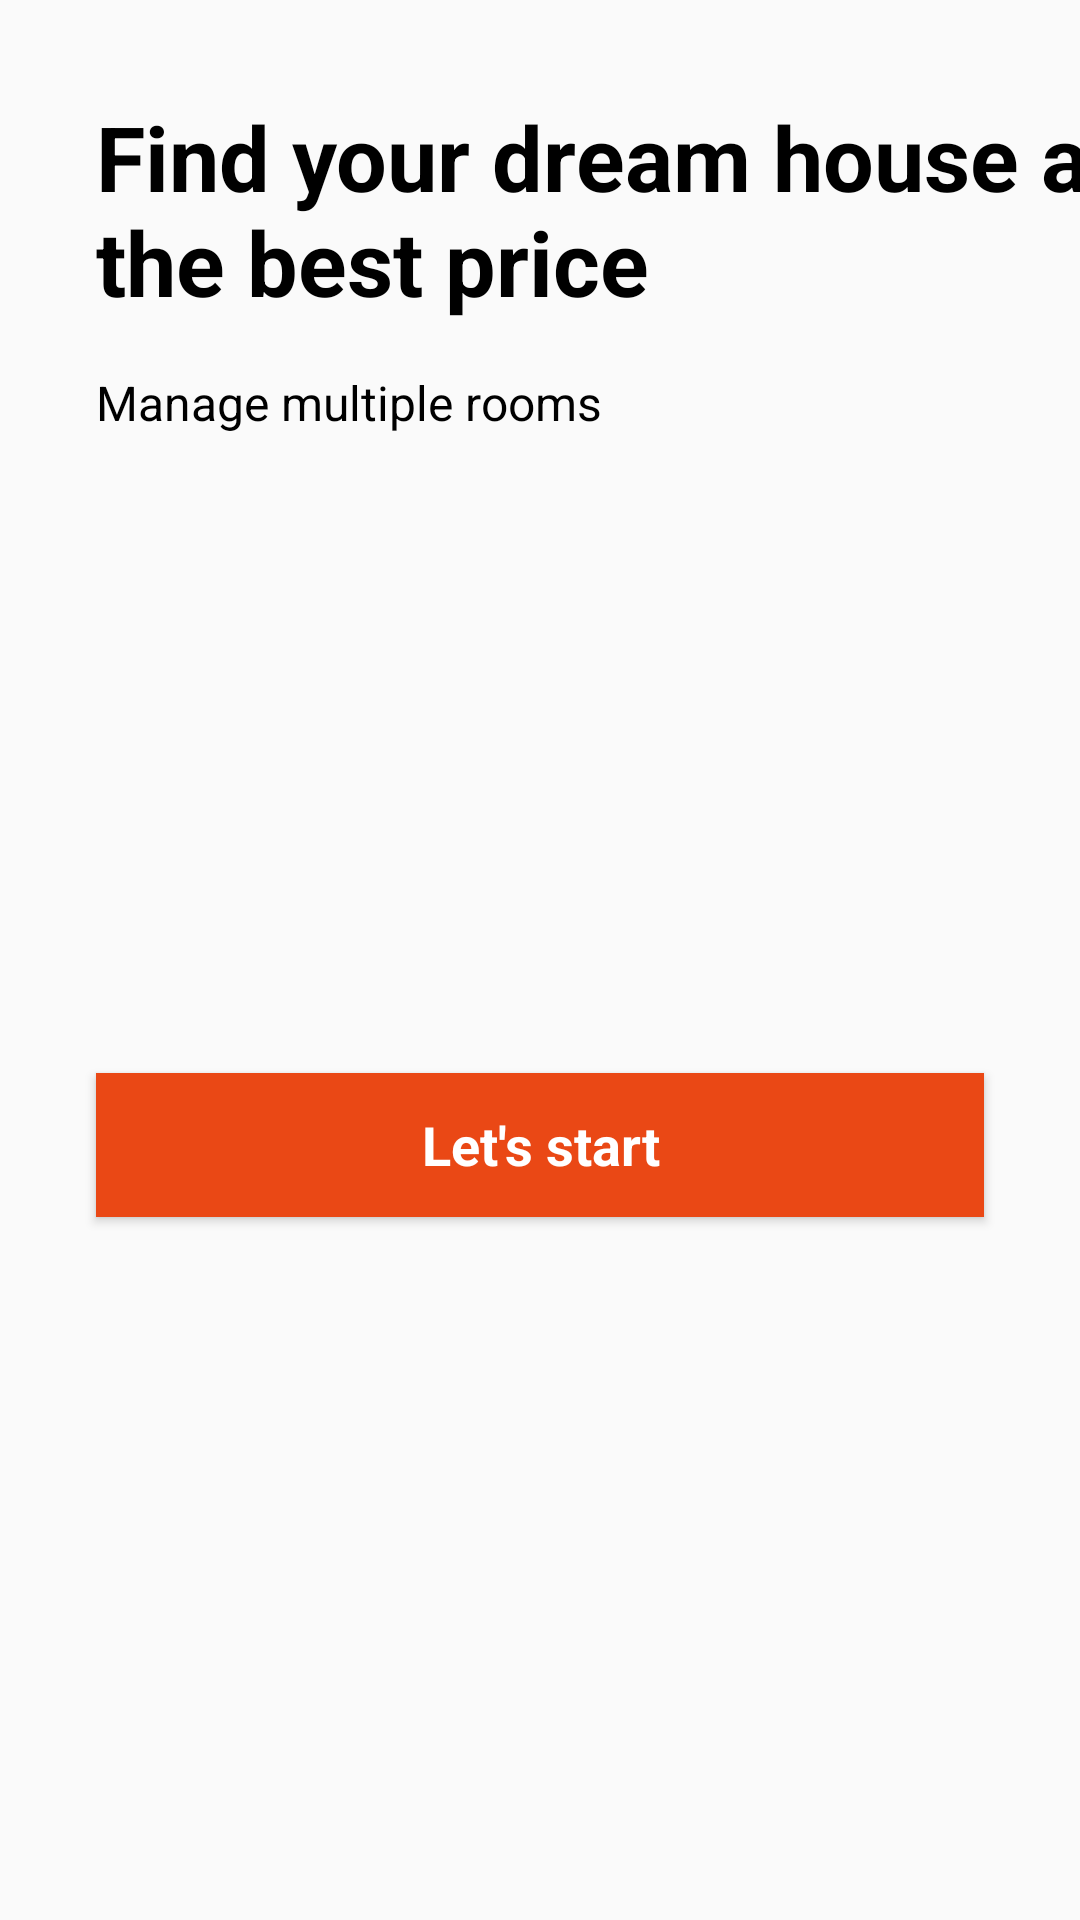

Android layout source for this screen:
<!-- AndroidManifest.xml: application theme Theme.DuAn1Nhom2_SP23 -->
<!-- res/layout/activity_man_hinh_chao.xml -->
<?xml version="1.0" encoding="utf-8"?>
<androidx.constraintlayout.widget.ConstraintLayout xmlns:android="http://schemas.android.com/apk/res/android"
    xmlns:app="http://schemas.android.com/apk/res-auto"
    xmlns:tools="http://schemas.android.com/tools"
    android:layout_width="match_parent"
    android:layout_height="match_parent"
    tools:context=".View.ManHinhChao">
    <ImageView
        android:layout_width="wrap_content"
        android:layout_height="wrap_content"
        android:id="@+id/image"
        app:layout_constraintStart_toStartOf="parent"
        app:layout_constraintTop_toTopOf="parent"
        android:background="@drawable/pic_intro"/>
    <TextView
        android:layout_width="wrap_content"
        android:layout_height="wrap_content"
        android:id="@+id/textView"
        android:text="Find your dream house at the best price"
        android:textColor="@color/black"
        android:textStyle="bold"
        android:layout_marginTop="32dp"
        android:layout_marginStart="32dp"
        android:textSize="30sp"
        app:layout_constraintStart_toStartOf="parent"
        app:layout_constraintTop_toBottomOf="@id/image"/>
    <TextView
        android:layout_width="wrap_content"
        android:layout_height="wrap_content"
        android:id="@+id/textView2"
        android:text="Manage multiple rooms"
        android:textColor="@color/black"
        android:layout_marginTop="16dp"
        android:textSize="16sp"
        app:layout_constraintStart_toStartOf="@id/textView"
        app:layout_constraintTop_toBottomOf="@id/textView"/>
    <androidx.appcompat.widget.AppCompatButton
        android:layout_width="match_parent"
        style="@android:style/Widget.Button"
        android:id="@+id/start"
        android:layout_height="wrap_content"
        android:layout_marginStart="32dp"
        android:layout_marginEnd="32dp"
        android:background="@color/orang"
        android:text="Let's start"
        android:textColor="#ffffff"
        android:textSize="18sp"
        android:textStyle="bold"
        app:layout_constraintBottom_toBottomOf="parent"
        app:layout_constraintEnd_toEndOf="parent"
        app:layout_constraintStart_toStartOf="parent"
        app:layout_constraintTop_toTopOf="@id/textView2"/>










</androidx.constraintlayout.widget.ConstraintLayout>
<!-- resources referenced by this layout -->
<resources>
  <color name="black">#FF000000</color>
  <color name="orang">#FFEA4815</color>
  <style name="Theme.DuAn1Nhom2_SP23" parent="Theme.AppCompat.DayNight.DarkActionBar">
          
          <item name="colorPrimary">@color/purple_500</item>
          <item name="colorPrimaryVariant">@color/purple_700</item>
          <item name="colorOnPrimary">@color/white</item>
          
          <item name="colorSecondary">@color/teal_200</item>
          <item name="colorSecondaryVariant">@color/teal_700</item>
          <item name="colorOnSecondary">@color/black</item>
          
          <item name="android:statusBarColor">?attr/colorPrimaryVariant</item>
          
      </style>
  <color name="purple_500">#FF6200EE</color>
  <color name="purple_700">#FF3700B3</color>
  <color name="white">#FFFFFFFF</color>
  <color name="teal_200">#FF03DAC5</color>
  <color name="teal_700">#FF018786</color>
</resources>
